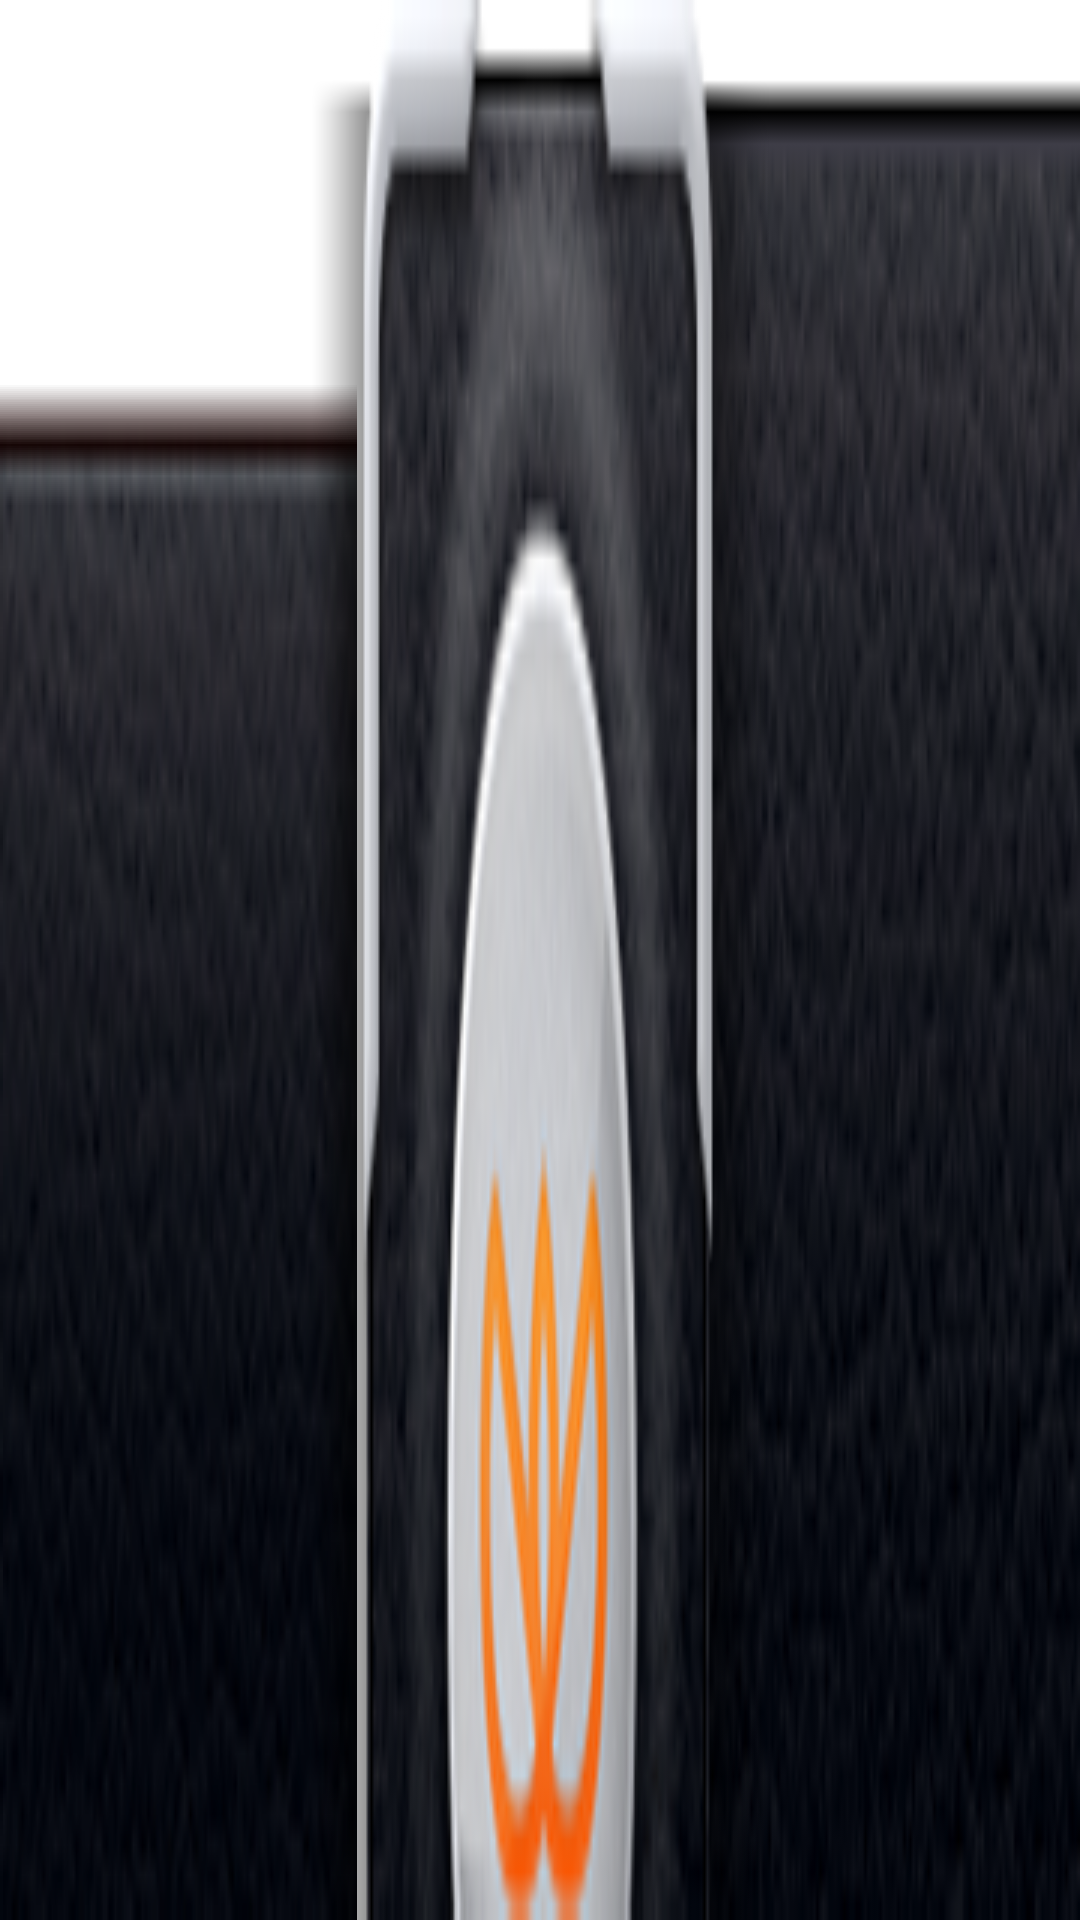

Reconstruct the res/layout file that produces this screen, plus the resources it refers to.
<!-- AndroidManifest.xml: application theme Theme.KeepardTheme -->
<!-- res/layout/bottom_frame_layout.xml -->
<?xml version="1.0" encoding="utf-8"?>
<FrameLayout    xmlns:android="http://schemas.android.com/apk/res/android"
		  	    android:id="@+id/bottom_framelayout"
			    android:layout_width="fill_parent"
			    android:layout_height="wrap_content"
				android:layout_weight="0"
			     >
				
				
			    <Button
					android:id="@+id/left_button"
					android:layout_width="wrap_content"
      			    android:layout_height="match_parent"
					android:layout_gravity="left"
					android:background="@drawable/left_new"
					android:textColor="@drawable/button_textcolor_selector"
					android:paddingRight="70dp"
				/>
			    
				
				
				<Button
					android:id="@+id/right_button"
					android:layout_width="wrap_content"
      			    android:layout_height="match_parent"
					android:layout_gravity="right"
					android:background="@drawable/right_new"
					android:textColor="@drawable/button_textcolor_selector"
					android:paddingLeft="70dp"
					
				/>
				
				<ImageView
					android:id="@+id/bl"
					android:layout_width="wrap_content"
			        android:layout_height="match_parent"
			        android:layout_gravity="center"
					android:background="@drawable/logo_bottom"
				/>
		</FrameLayout>
<!-- resources referenced by this layout -->
<resources>
  <!-- drawable button_textcolor_selector (drawable) -->
  <?xml version="1.0" encoding="utf-8"?>
   <selector xmlns:android="http://schemas.android.com/apk/res/android">
       <item android:state_pressed="true"
             android:color="@color/orange" /> 
       <item android:state_focused="true"
             android:color="@color/orange" /> 
       <item android:color="@color/white" /> 
   </selector>
  <!-- drawable left_new: png bitmap (drawable-land-mdpi, 18170 bytes) -->
  <!-- drawable logo_bottom: png bitmap (drawable-mdpi, 15513 bytes) -->
  <!-- drawable right_new: png bitmap (drawable-land-mdpi, 18003 bytes) -->
  <style name="Theme.KeepardTheme" parent="Theme.Sherlock.Light.DarkActionBar">
    		<item name="actionBarStyle">@style/Widget.KeepardTheme.ActionBar</item>
     		<item name="android:actionBarStyle">@style/Widget.KeepardTheme.ActionBar</item>
  		<item name="android:actionBarItemBackground">@drawable/action_bar_selector</item>
          <item name="actionBarItemBackground">@drawable/action_bar_selector</item>
          
  	</style>
  <color name="orange">#ffa60b</color>
  <color name="white">#FFF</color>
  <style name="Widget.KeepardTheme.ActionBar" parent="Widget.Sherlock.Light.ActionBar.Solid.Inverse">
  	    <item name="background">@drawable/action_bar</item>
  	    <item name="android:background">@drawable/action_bar</item>
  		<item name="android:divider">?android:attr/dividerVertical</item>
  		<item name="titleTextStyle">@style/Widget.KeepardTheme.TitleTextStyle</item>
          <item name="android:titleTextStyle">@style/Widget.KeepardTheme.TitleTextStyle</item>
  	</style>
  <!-- drawable action_bar: png bitmap (drawable, 28873 bytes) -->
  <style name="Widget.KeepardTheme.TitleTextStyle" parent="TextAppearance.Sherlock.Widget.ActionBar.Title">
          <item name="android:textColor">@color/orange</item>
           <item name="android:textStyle">bold</item>
      </style>
</resources>
